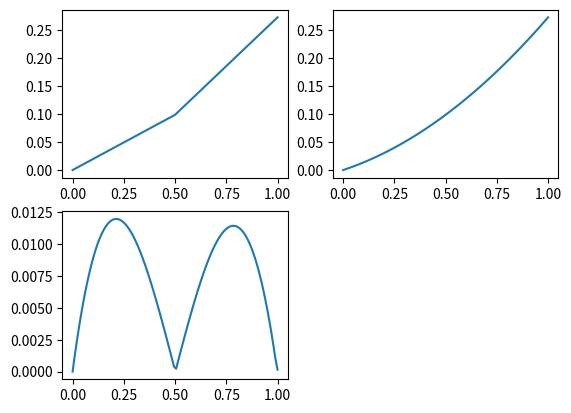

This figure's Python source:
#!/usr/bin/env python
# coding: utf-8

# In[1]:


from math import cos, exp, fabs, sin
from typing import Callable

import matplotlib.pyplot as plt
import numpy as np


# In[2]:


def diff_eq(x: float, y: float):
    return sin(x) * cos(x) - y * cos(x)


# In[3]:


def runge_kutta_ord4(func: Callable, x0: float, y0: float, x1: float, h: float):
    n = int((x1 - x0) / h)
    vx = [0] * (n + 1)
    vy = [0] * (n + 1)
    vx[0] = x = x0
    vy[0] = y = y0
    for i in range(1, n + 1):
        k1 = h * func(x, y)
        k2 = h * func(x + 0.5 * h, y + 0.5 * k1)
        k3 = h * func(x + 0.5 * h, y + 0.5 * k2)
        k4 = h * func(x + h, y + k3)
        vx[i] = x = x0 + i * h
        vy[i] = y = y + (k1 + k2 + k2 + k3 + k3 + k4) / 6
    return vx, vy


# In[4]:


def lagrange_polynomial(x, y, x_val):
    poly = 0
    for j in range(len(y)):
        p1 = 1
        p2 = 1
        for i in range(len(x)):
            if i == j:
                p1 = p1 * 1
                p2 = p2 * 1
            else:
                p1 = p1 * (x_val - x[i])
                p2 = p2 * (x[j] - x[i])
        poly += y[j] * p1 / p2
    return poly


# In[5]:


def f_x(x: float):
    return exp(-sin(x)) + sin(x) - 1                              


# In[6]:


if __name__ == "__main__":
    np.random.seed(42)
    y = 0
    a, b, h = 0, 1, 0.5
    fig = plt.figure()
    # 1 Runge-Kutta method (fourth-order Runge–Kutta method)
    # y' = sin(x)cos(x) - ycos(x); y(0) = 0, x at [a, b]
    x_k, y_k = runge_kutta_ord4(diff_eq, a, y, b, h)
    print("Runge-Kutta method vals:")
    for x, y in zip(x_k, y_k):
        print(f"x - {x}, y - {y}")
    plt.subplot(2, 2, 1)
    plt.plot(x_k, y_k)

    # 2 Building Interpolation polynom P_2(x), using solutions of table #1
    x_n = np.linspace(np.min(x_k), np.max(x_k), 100)
    P_x_n = [lagrange_polynomial(x_k, y_k, i) for i in x_n]
    plt.subplot(2, 2, 2)
    plt.plot(x_n, P_x_n)

    # 3 Finding max value of F(x) = |P_2(x) - f(x)| at [a, b]
    # f(x) = exp(-sin(x)) + sin(x) - 1
    x_res_n = x_n = np.linspace(a, b, 100)
    F_x = [fabs(lagrange_polynomial(x_k, y_k, x) - f_x(x)) for x in x_res_n]
    print(f"\nMax value of F(x) = |P_2(x) - f(x)| is {max(F_x)}")
    plt.subplot(2, 2, 3)
    plt.plot(x_res_n, F_x)
    plt.show()


# In[ ]:




